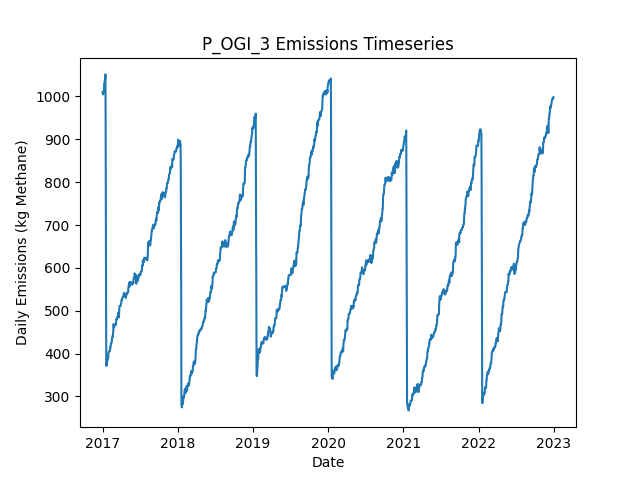

Data behind this chart, as committed beside it:
Date, Daily Emissions (Kg Methane), Daily Mitigable Emissions (Kg Methane), Daily Non-Mitigable Emissions (Kg Methan…, Daily Cost ($), Active Leaks, New Leaks, Leaks Repaired, Leaks Naturally Repaired, Leaks Tagged, Daily Repair Cost ($), Daily Natural Repair Cost ($), OGI Deployment Cost ($), OGI Sites flagged for Follow-Up, OGI Leaks tagged for repair, OGI Sites Visited, OGI Travel Time (Minutes), OGI Survey Time (Minutes)
2017-01-01, 1010, 737.4, 272.3, 2876, 364, 367, 0, 3, 39, 0.00000, 600, 2876, , 39, 3, 180, 300
2017-01-02, 1010, 737.4, 272.3, 2876, 364, 0, 0, 0, 59, 0.00000, 0.00000, 2876, , 59, 3, 180, 360
2017-01-03, 1007, 734.7, 272.3, 2876, 363, 0, 0, 1, 47, 0.00000, 200, 2876, , 47, 3, 180, 300
2017-01-04, 1005, 734.5, 270.4, 2876, 361, 0, 0, 1, 69, 0.00000, 200, 2876, , 69, 3, 180, 360
2017-01-05, 1011, 740.5, 270.4, 0.00000, 362, 1, 0, 0, 0, 0.00000, 0.00000, 0.00000, , 0, 0, 0, 0
2017-01-06, 1011, 740.7, 270.4, 0.00000, 363, 1, 0, 0, 0, 0.00000, 0.00000, 0.00000, , 0, 0, 0, 0
2017-01-07, 1011, 740.7, 269.9, 0.00000, 362, 0, 0, 0, 0, 0.00000, 0.00000, 0.00000, , 0, 0, 0, 0
2017-01-08, 1013, 743.4, 269.9, 0.00000, 363, 1, 0, 0, 0, 0.00000, 0.00000, 0.00000, , 0, 0, 0, 0
2017-01-09, 1029, 759.5, 269.9, 0.00000, 363, 2, 0, 2, 0, 0.00000, 400, 0.00000, , 0, 0, 0, 0
2017-01-10, 1029, 759.5, 269.9, 0.00000, 363, 0, 0, 0, 0, 0.00000, 0.00000, 0.00000, , 0, 0, 0, 0
2017-01-11, 1029, 759.5, 269.9, 0.00000, 363, 0, 0, 0, 0, 0.00000, 0.00000, 0.00000, , 0, 0, 0, 0
2017-01-12, 1037, 767.5, 269.9, 0.00000, 366, 3, 0, 0, 0, 0.00000, 0.00000, 0.00000, , 0, 0, 0, 0
2017-01-13, 1040, 770, 269.9, 0.00000, 367, 2, 0, 1, 0, 0.00000, 200, 0.00000, , 0, 0, 0, 0
2017-01-14, 1040, 770, 269.9, 0.00000, 367, 0, 0, 0, 0, 0.00000, 0.00000, 0.00000, , 0, 0, 0, 0
2017-01-15, 1052, 772.7, 278.9, 0.00000, 369, 2, 0, 0, 0, 0.00000, 0.00000, 0.00000, , 0, 0, 0, 0
2017-01-16, 945, 666.1, 278.9, 7400, 334, 2, 37, 0, 0, 7400, 0.00000, 0.00000, , 0, 0, 0, 0
2017-01-17, 766.2, 487.8, 278.4, 9400, 285, 0, 47, 1, 0, 9400, 200, 0.00000, , 0, 0, 0, 0
2017-01-18, 604.7, 326, 278.6, 7400, 248, 1, 37, 1, 0, 7400, 200, 0.00000, , 0, 0, 0, 0
2017-01-19, 371.4, 101, 270.4, 12400, 184, 0, 62, 1, 0, 12400, 200, 0.00000, , 0, 0, 0, 0
2017-01-20, 371.4, 101, 270.4, 0.00000, 184, 0, 0, 0, 0, 0.00000, 0.00000, 0.00000, , 0, 0, 0, 0
2017-01-21, 371.4, 101, 270.4, 0.00000, 184, 0, 0, 0, 0, 0.00000, 0.00000, 0.00000, , 0, 0, 0, 0
2017-01-22, 378.7, 100.6, 278.2, 0.00000, 182, 1, 0, 2, 0, 0.00000, 400, 0.00000, , 0, 0, 0, 0
2017-01-23, 382.1, 105.9, 276.2, 0.00000, 183, 2, 0, 0, 0, 0.00000, 0.00000, 0.00000, , 0, 0, 0, 0
2017-01-24, 381.9, 105.7, 276.2, 0.00000, 182, 0, 0, 1, 0, 0.00000, 200, 0.00000, , 0, 0, 0, 0
2017-01-25, 384.6, 108.4, 276.2, 0.00000, 183, 1, 0, 0, 0, 0.00000, 0.00000, 0.00000, , 0, 0, 0, 0
2017-01-26, 390.6, 113.7, 276.9, 0.00000, 186, 3, 0, 0, 0, 0.00000, 0.00000, 0.00000, , 0, 0, 0, 0
2017-01-27, 388.7, 113.7, 274.9, 0.00000, 185, 0, 0, 0, 0, 0.00000, 0.00000, 0.00000, , 0, 0, 0, 0
2017-01-28, 388.7, 113.7, 274.9, 0.00000, 185, 0, 0, 0, 0, 0.00000, 0.00000, 0.00000, , 0, 0, 0, 0
2017-01-29, 392.7, 117.8, 274.9, 0.00000, 185, 1, 0, 1, 0, 0.00000, 200, 0.00000, , 0, 0, 0, 0
2017-01-30, 403, 128.5, 274.5, 0.00000, 185, 2, 0, 1, 0, 0.00000, 200, 0.00000, , 0, 0, 0, 0
2017-01-31, 404.1, 129.6, 274.5, 0.00000, 185, 1, 0, 1, 0, 0.00000, 200, 0.00000, , 0, 0, 0, 0
2017-02-01, 404.8, 132.3, 272.5, 0.00000, 185, 1, 0, 0, 0, 0.00000, 0.00000, 0.00000, , 0, 0, 0, 0
2017-02-02, 404.8, 132.3, 272.5, 0.00000, 185, 0, 0, 0, 0, 0.00000, 0.00000, 0.00000, , 0, 0, 0, 0
2017-02-03, 405, 132.5, 272.5, 0.00000, 186, 1, 0, 0, 0, 0.00000, 0.00000, 0.00000, , 0, 0, 0, 0
2017-02-04, 405, 132.5, 272.5, 0.00000, 186, 0, 0, 0, 0, 0.00000, 0.00000, 0.00000, , 0, 0, 0, 0
2017-02-05, 407.4, 132.5, 274.9, 0.00000, 188, 2, 0, 0, 0, 0.00000, 0.00000, 0.00000, , 0, 0, 0, 0
2017-02-06, 407.4, 132.5, 274.9, 0.00000, 188, 0, 0, 0, 0, 0.00000, 0.00000, 0.00000, , 0, 0, 0, 0
2017-02-07, 410.6, 135.6, 274.9, 0.00000, 190, 2, 0, 0, 0, 0.00000, 0.00000, 0.00000, , 0, 0, 0, 0
2017-02-08, 415.9, 141, 274.9, 0.00000, 192, 2, 0, 0, 0, 0.00000, 0.00000, 0.00000, , 0, 0, 0, 0
2017-02-09, 415.7, 140.8, 274.9, 0.00000, 191, 0, 0, 1, 0, 0.00000, 200, 0.00000, , 0, 0, 0, 0
2017-02-10, 422.2, 138.3, 283.9, 0.00000, 192, 2, 0, 1, 0, 0.00000, 200, 0.00000, , 0, 0, 0, 0
2017-02-11, 422.2, 138.3, 283.9, 0.00000, 192, 0, 0, 0, 0, 0.00000, 0.00000, 0.00000, , 0, 0, 0, 0
2017-02-12, 422.2, 138.3, 283.9, 0.00000, 192, 0, 0, 0, 0, 0.00000, 0.00000, 0.00000, , 0, 0, 0, 0
2017-02-13, 426.4, 142.6, 283.9, 0.00000, 192, 1, 0, 1, 0, 0.00000, 200, 0.00000, , 0, 0, 0, 0
2017-02-14, 426.4, 142.6, 283.9, 0.00000, 192, 0, 0, 0, 0, 0.00000, 0.00000, 0.00000, , 0, 0, 0, 0
2017-02-15, 428.6, 142.6, 286.1, 0.00000, 194, 2, 0, 0, 0, 0.00000, 0.00000, 0.00000, , 0, 0, 0, 0
2017-02-16, 436.7, 142.3, 294.3, 0.00000, 194, 1, 0, 1, 0, 0.00000, 200, 0.00000, , 0, 0, 0, 0
2017-02-17, 436.9, 142.6, 294.3, 0.00000, 195, 1, 0, 0, 0, 0.00000, 0.00000, 0.00000, , 0, 0, 0, 0
2017-02-18, 436.9, 142.6, 294.3, 0.00000, 195, 0, 0, 0, 0, 0.00000, 0.00000, 0.00000, , 0, 0, 0, 0
2017-02-19, 441.3, 147, 294.3, 0.00000, 196, 1, 0, 0, 0, 0.00000, 0.00000, 0.00000, , 0, 0, 0, 0
2017-02-20, 440.9, 146.6, 294.3, 0.00000, 195, 0, 0, 1, 0, 0.00000, 200, 0.00000, , 0, 0, 0, 0
2017-02-21, 446.3, 151.9, 294.3, 0.00000, 197, 2, 0, 0, 0, 0.00000, 0.00000, 0.00000, , 0, 0, 0, 0
2017-02-22, 452.3, 158, 294.3, 0.00000, 198, 1, 0, 0, 0, 0.00000, 0.00000, 0.00000, , 0, 0, 0, 0
2017-02-23, 461, 166.7, 294.3, 0.00000, 200, 2, 0, 0, 0, 0.00000, 0.00000, 0.00000, , 0, 0, 0, 0
2017-02-24, 469.3, 175, 294.3, 0.00000, 201, 1, 0, 0, 0, 0.00000, 0.00000, 0.00000, , 0, 0, 0, 0
2017-02-25, 461.2, 175.2, 286.1, 0.00000, 201, 1, 0, 0, 0, 0.00000, 0.00000, 0.00000, , 0, 0, 0, 0
2017-02-26, 461, 175, 286.1, 0.00000, 200, 0, 0, 1, 0, 0.00000, 200, 0.00000, , 0, 0, 0, 0
2017-02-27, 463.7, 177.6, 286.1, 0.00000, 201, 1, 0, 0, 0, 0.00000, 0.00000, 0.00000, , 0, 0, 0, 0
2017-02-28, 465.9, 179.9, 286.1, 0.00000, 200, 1, 0, 2, 0, 0.00000, 400, 0.00000, , 0, 0, 0, 0
2017-03-01, 466.4, 182.3, 284.1, 0.00000, 199, 1, 0, 1, 0, 0.00000, 200, 0.00000, , 0, 0, 0, 0
... 2,131 more rows
